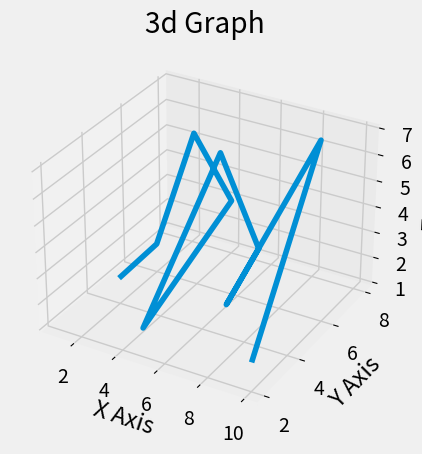

Write the Python code that produced this figure.
from mpl_toolkits.mplot3d import axes3d
import matplotlib.pyplot as plt
from matplotlib import style


style.use('fivethirtyeight')

fig= plt.figure()
ax1=fig.add_subplot(111,projection='3d')

x=[1,2,3,4,5,6,7,8,9,10]
y=[5,6,7,8,2,5,6,3,7,2]
z=[1,2,6,3,2,7,3,3,7,2]

ax1.plot(x,y,z)

ax1.set_xlabel('X Axis')
ax1.set_ylabel('Y Axis')
ax1.set_zlabel('Z axis')
ax1.set_title('3d Graph')
plt.show()
